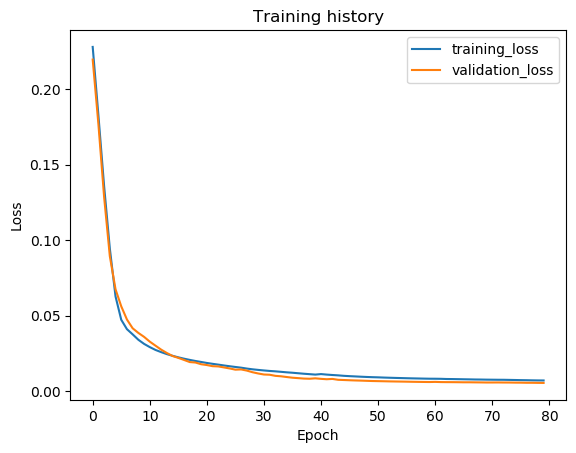

Values plotted in this chart, from the file beside it:
epoch, train_loss, val_loss, val_f1
1, 0.2278, 0.2194, 0.0
2, 0.1826, 0.1767, 0.0
3, 0.1357, 0.1285, 0.0
4, 0.0945, 0.08939, 0.0
5, 0.06272, 0.06745, 0.0
6, 0.0473, 0.05619, 0.0
7, 0.04106, 0.04744, 0.0
8, 0.03762, 0.04164, 0.0
9, 0.03405, 0.03858, 0.0
10, 0.03133, 0.03597, 0.0
11, 0.02919, 0.03281, 0.0
12, 0.02732, 0.03015, 0.0
13, 0.02586, 0.02751, 0.0
14, 0.02454, 0.02528, 0.0
15, 0.02343, 0.0233, 0.0
16, 0.02242, 0.02206, 0.0
17, 0.02153, 0.0207, 0.0
18, 0.02074, 0.01929, 0.0
19, 0.02001, 0.01899, 0.0
20, 0.01936, 0.01786, 0.0
21, 0.0187, 0.01733, 0.0
22, 0.01813, 0.01657, 0.0
23, 0.0176, 0.01641, 0.0
24, 0.01705, 0.01575, 0.0
25, 0.01653, 0.01507, 0.0
26, 0.01605, 0.01427, 0.0
27, 0.01558, 0.01442, 0.0
28, 0.01499, 0.01366, 0.0
29, 0.0145, 0.01257, 0.0
30, 0.01411, 0.01174, 0.0
31, 0.01375, 0.01106, 0.0
32, 0.01342, 0.01091, 0.0
33, 0.01316, 0.01018, 0.0
34, 0.01283, 0.009882, 0.0
35, 0.0125, 0.009392, 0.0
36, 0.01223, 0.00894, 0.0
37, 0.0119, 0.008664, 0.0
38, 0.01157, 0.008369, 0.0
39, 0.01129, 0.008258, 0.0
40, 0.01101, 0.008539, 0.0
41, 0.01135, 0.008188, 0.0
42, 0.011, 0.007936, 0.0
43, 0.01073, 0.008142, 0.0
44, 0.0105, 0.007563, 0.0
45, 0.01019, 0.007415, 0.0
46, 0.009975, 0.007265, 0.0
47, 0.009794, 0.007127, 0.0
48, 0.009603, 0.007019, 0.0
49, 0.009436, 0.006882, 0.0
50, 0.009296, 0.006755, 0.0
51, 0.009188, 0.006674, 0.0
52, 0.009043, 0.006597, 0.0
53, 0.00892, 0.006508, 0.0
54, 0.008809, 0.006444, 0.0
55, 0.008708, 0.006385, 0.0
56, 0.008606, 0.006321, 0.0
57, 0.008511, 0.006246, 0.0
58, 0.008432, 0.006183, 0.0
59, 0.00835, 0.006132, 0.0
60, 0.008281, 0.006088, 0.0
... 20 more rows
